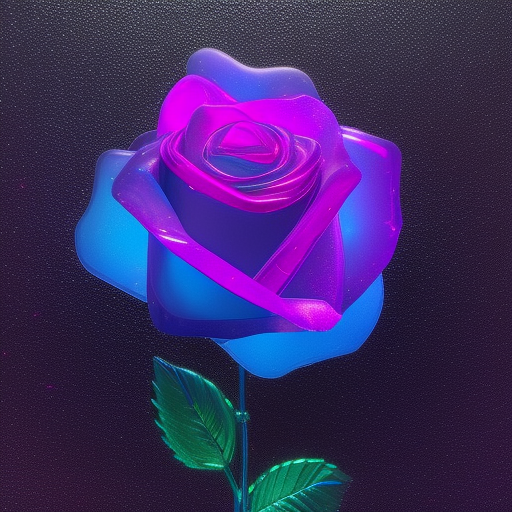
Generation parameters embedded in this image by AUTOMATIC1111 Stable Diffusion web UI or a fork of it (Forge, ...) (PNG 'parameters' text chunk):
A delicate rose sculpted entirely from translucent glass and shimmering crystal, with light refracting through its petals like a prism. Set against a soft black velvet background to enhance the glow and elegance. Hyperrealistic style, high detail, ethereal lighting.
Steps: 20, Sampler: Euler a, Schedule type: Automatic, CFG scale: 7.5, Seed: 1369913016, Size: 512x512, Model hash: dc4c67171e, Model: synthwavepunk_v2, Version: v1.10.1